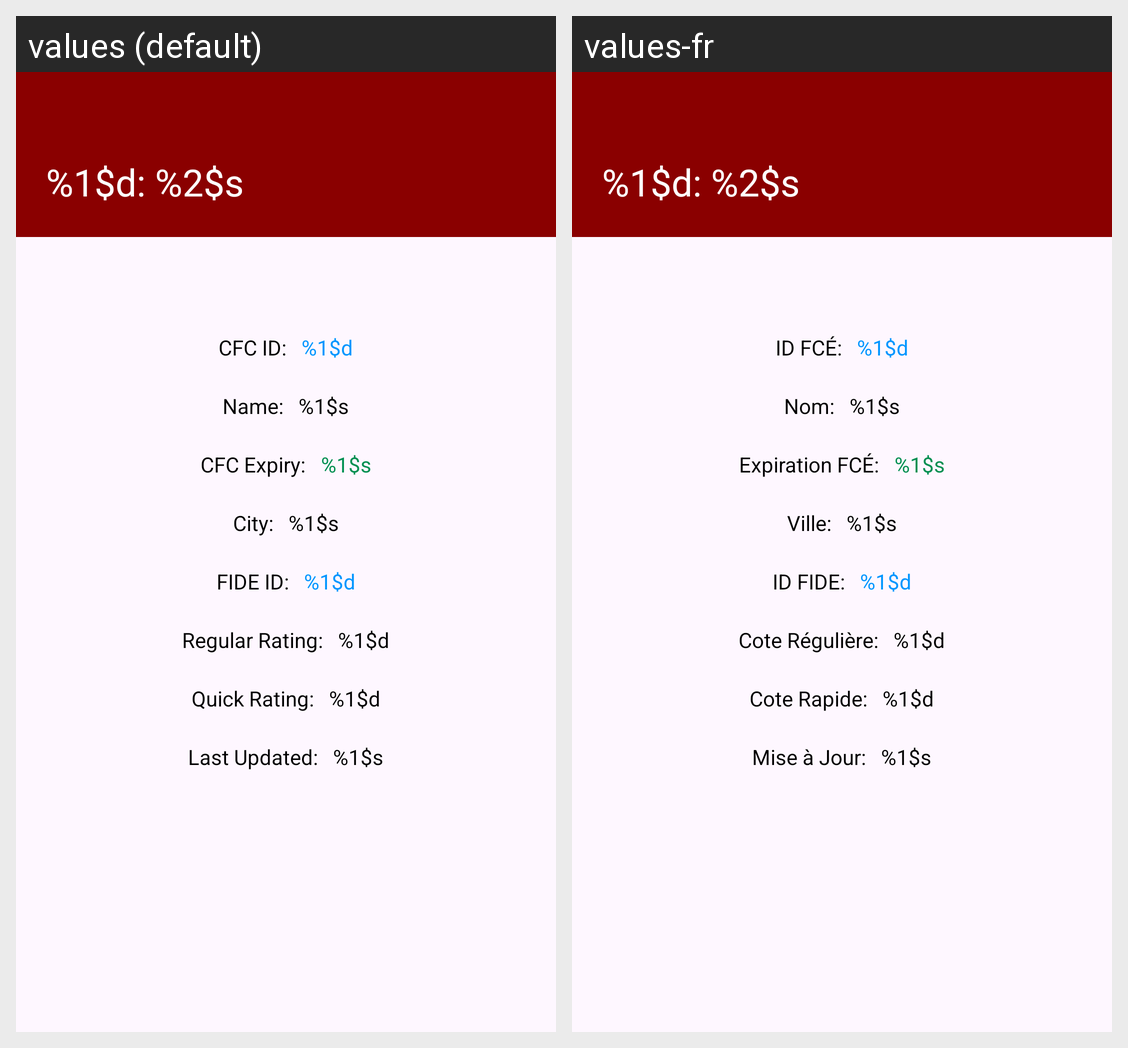

This grid shows one Android layout under two languages. Give, for every string resource on the screen, its name, the default text and each shown locale's text.
Android screen res/layout/activity_player_details.xml rendered under 2 locales, left to right: values (default), values-fr. Device: Nexus 5 (rendered at 1080×1920; each locale shown at half size, 540×960, under a caption strip naming it); theme Theme.CFCPlayers.
Strings drawn on this screen, with the default value and each locale's value (text and hints the layout hard-codes, and strings that could not be matched under every locale, appear in the picture but are not listed):

PlayerDetails
  values: %1$d: %2$s
  values-fr: %1$d: %2$s

CFCIDLabel
  values: CFC ID:
  values-fr: ID FCÉ:

placeholderInt
  values: %1$d
  values-fr: %1$d

nameLabel
  values: Name:
  values-fr: Nom:

placeholderString
  values: %1$s
  values-fr: %1$s

expiryLabel
  values: CFC Expiry:
  values-fr: Expiration FCÉ:

cityProvLabel
  values: City:
  values-fr: Ville:

FIDEIDLabel
  values: FIDE ID:
  values-fr: ID FIDE:

regularLabel
  values: Regular Rating:
  values-fr: Cote Régulière:

quickLabel
  values: Quick Rating:
  values-fr: Cote Rapide:

updatedLabel
  values: Last Updated:
  values-fr: Mise à Jour:
